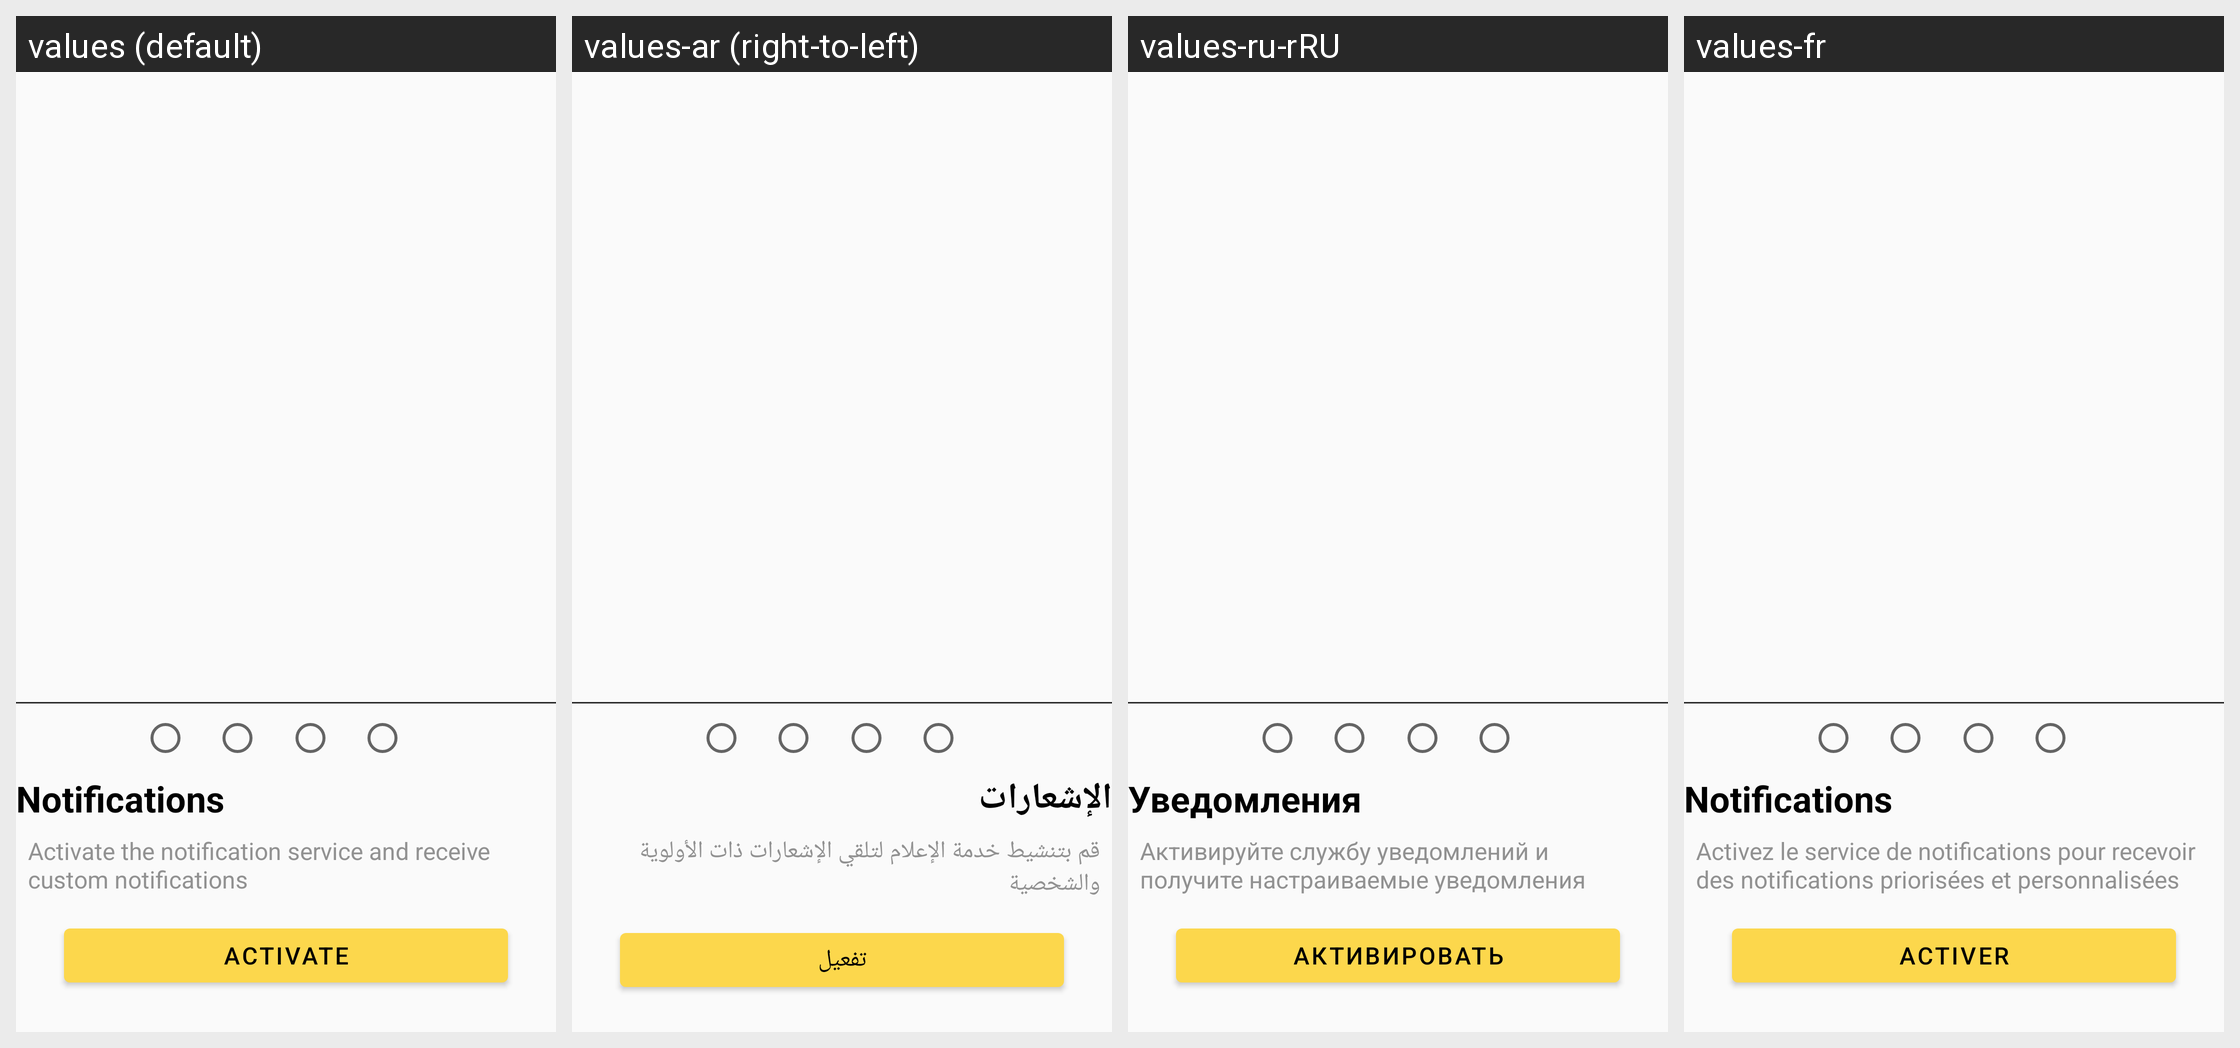

Translations of the strings shown on this Android screen, per locale in the grid:
Android screen res/layout/activity_start_activity.xml rendered under 4 locales, left to right: values (default), values-ar (right-to-left), values-ru-rRU, values-fr. Device: Nexus 5 (rendered at 1080×1920; each locale shown at half size, 540×960, under a caption strip naming it); theme AppTheme.
Other locales in the repository, not shown: values-de, values-eng, values-es, values-id, values-in-rID, values-it, values-pt, values-tr-rTR, values-vi, values-vi-rVN, values-zh.
Strings drawn on this screen, with the default value and each locale's value (text and hints the layout hard-codes, and strings that could not be matched under every locale, appear in the picture but are not listed):

start_activity_notification_title
  values: Notifications
  values-ar: الإشعارات
  values-ru-rRU: Уведомления
  values-fr: Notifications

start_activity_notification_subtitle
  values: Activate the notification service and receive custom notifications
  values-ar: قم بتنشيط خدمة الإعلام لتلقي الإشعارات ذات الأولوية والشخصية
  values-ru-rRU: Активируйте службу уведомлений и получите настраиваемые уведомления
  values-fr: Activez le service de notifications pour recevoir des notifications priorisées et personnalisées

start_activity_button_notification
  values: Activate
  values-ar: تفعيل
  values-ru-rRU: Активировать
  values-fr: Activer
